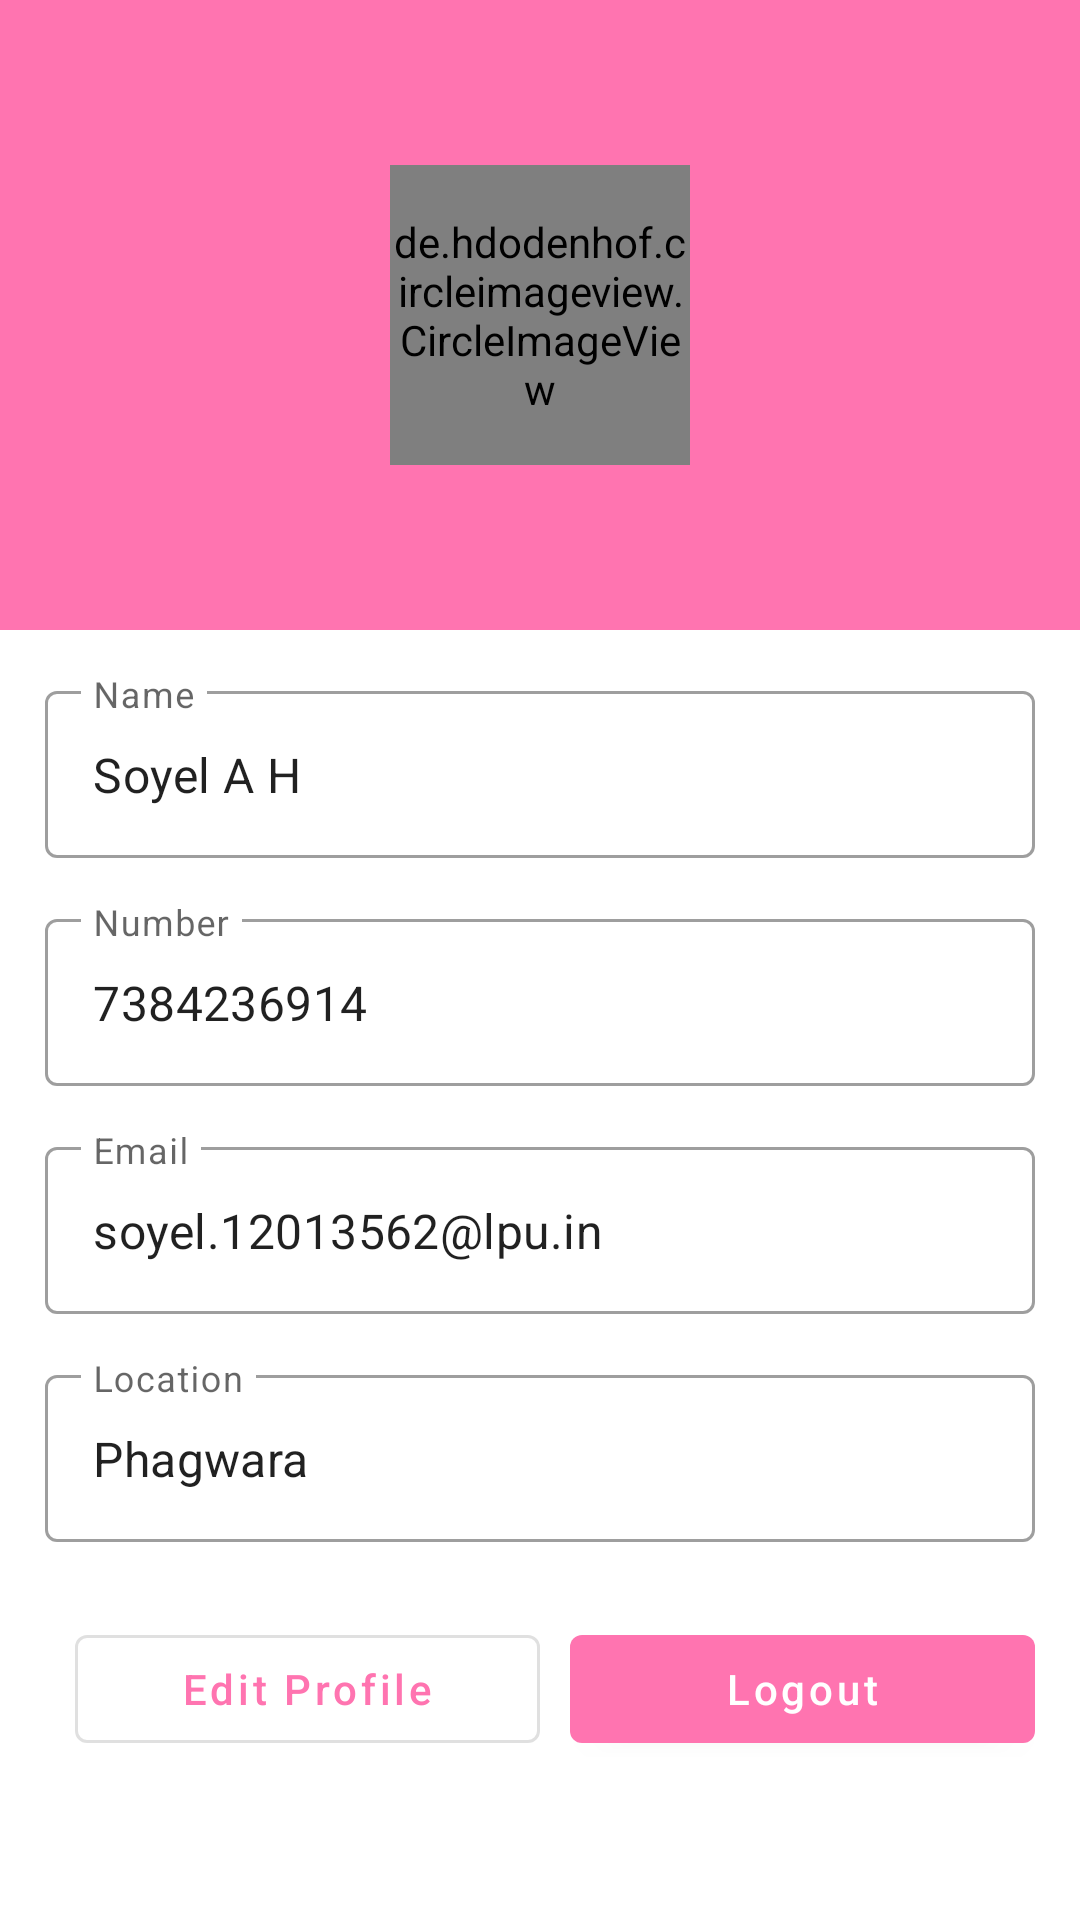

Reconstruct the res/layout file that produces this screen, plus the resources it refers to.
<!-- AndroidManifest.xml: application theme Theme.SLTChat -->
<!-- res/layout/fragment_profile.xml -->
<?xml version="1.0" encoding="utf-8"?>
<LinearLayout xmlns:android="http://schemas.android.com/apk/res/android"
    xmlns:tools="http://schemas.android.com/tools"
    android:layout_width="match_parent"
    android:layout_height="match_parent"
    android:orientation="vertical"
    tools:context=".frags.ProfileFragment">


    <RelativeLayout
        android:layout_width="match_parent"
        android:layout_height="210dp"
        android:background="@color/primaryColor"
        >


    <de.hdodenhof.circleimageview.CircleImageView
        android:layout_width="100dp"
        android:layout_height="100dp"
        android:id="@+id/userImageInProfile"
        android:layout_centerInParent="true"
        android:src="@drawable/user"/>
    </RelativeLayout>

    <com.google.android.material.textfield.TextInputLayout
        android:layout_width="match_parent"
        android:layout_height="wrap_content"
        android:layout_marginHorizontal="15dp"
        android:layout_marginTop="15dp"
        style="@style/Widget.MaterialComponents.TextInputLayout.OutlinedBox">

        <com.google.android.material.textfield.TextInputEditText
            android:layout_width="match_parent"
            android:layout_height="wrap_content"
            android:hint="Name"
            android:clickable="false"
            android:id="@+id/nameInProfile"
            android:text="Soyel A H"/>
    </com.google.android.material.textfield.TextInputLayout>

    <com.google.android.material.textfield.TextInputLayout
        android:layout_width="match_parent"
        android:layout_height="wrap_content"
        android:layout_marginHorizontal="15dp"
        android:layout_marginTop="15dp"
        style="@style/Widget.MaterialComponents.TextInputLayout.OutlinedBox">

        <com.google.android.material.textfield.TextInputEditText
            android:layout_width="match_parent"
            android:layout_height="wrap_content"
            android:hint="Number"
            android:id="@+id/numberInProfile"
            android:clickable="false"
            android:text="7384236914"/>
    </com.google.android.material.textfield.TextInputLayout>

    <com.google.android.material.textfield.TextInputLayout
        android:layout_width="match_parent"
        android:layout_height="wrap_content"
        android:layout_marginHorizontal="15dp"
        android:layout_marginTop="15dp"
        style="@style/Widget.MaterialComponents.TextInputLayout.OutlinedBox">

        <com.google.android.material.textfield.TextInputEditText
            android:layout_width="match_parent"
            android:layout_height="wrap_content"
            android:hint="Email"
            android:id="@+id/emailInProfile"
            android:clickable="false"
            android:text="soyel.12013562@lpu.in"/>
    </com.google.android.material.textfield.TextInputLayout>

    <com.google.android.material.textfield.TextInputLayout
        android:layout_width="match_parent"
        android:layout_height="wrap_content"
        android:layout_marginHorizontal="15dp"
        android:layout_marginTop="15dp"
        style="@style/Widget.MaterialComponents.TextInputLayout.OutlinedBox">

        <com.google.android.material.textfield.TextInputEditText
            android:layout_width="match_parent"
            android:layout_height="wrap_content"
            android:hint="Location"
            android:id="@+id/locationInProfile"
            android:clickable="false"
            android:text="Phagwara"/>
    </com.google.android.material.textfield.TextInputLayout>



    <LinearLayout
        android:layout_width="match_parent"
        android:layout_height="wrap_content"
        android:layout_marginTop="25dp"
        android:layout_marginHorizontal="15dp"
        android:weightSum="2">

        <com.google.android.material.button.MaterialButton
            android:layout_width="0dp"
            android:layout_height="wrap_content"
            android:layout_weight="1"
            android:layout_marginStart="10dp"

            style="@style/Widget.MaterialComponents.Button.OutlinedButton"
            android:id="@+id/editProfile"
            android:textAllCaps="false"

            android:text="Edit Profile"/>
        <com.google.android.material.button.MaterialButton
            android:layout_width="0dp"
            android:layout_height="wrap_content"
            android:layout_weight="1"
            android:id="@+id/logout"
            style="@style/Widget.MaterialComponents.Button"
            android:textAllCaps="false"

            android:layout_marginStart="10dp"
            android:text="Logout"/>



    </LinearLayout>




</LinearLayout>
<!-- resources referenced by this layout -->
<resources>
  <color name="primaryColor">#FF74B0</color>
  <style name="Theme.SLTChat" parent="Theme.MaterialComponents.DayNight.DarkActionBar">
          
          <item name="colorPrimary">@color/primaryColor</item>
          <item name="colorPrimaryVariant">@color/primaryColor</item>
          <item name="colorOnPrimary">@color/white</item>
          
          <item name="colorSecondary">@color/primaryColor</item>
          <item name="colorSecondaryVariant">@color/primaryColor</item>
          <item name="colorOnSecondary">@color/black</item>
          
          <item name="android:statusBarColor" tools:targetApi="l">?attr/colorPrimaryVariant</item>
          
      </style>
  <color name="white">#FFFFFFFF</color>
  <color name="black">#FF000000</color>
</resources>
